Run: headless pygame with SDL's dummy video driver; simulated clock (each Clock.tick advances the game by its frame time, no real sleeping); random seed 0; keys injected as events and as key.get_pressed() state; no mouse input.
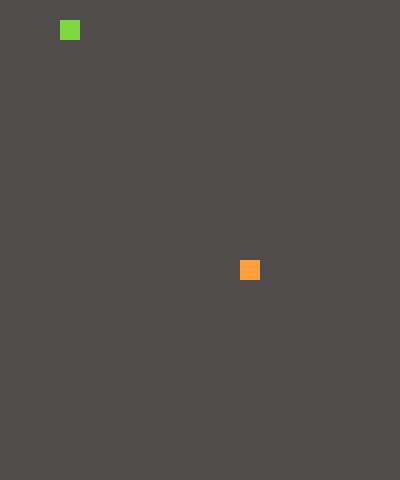
Frame 1 of 4 · flips 1–60 · no input
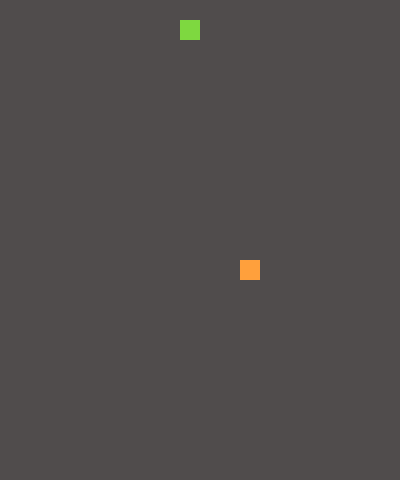
Frame 2 of 4 · flips 61–180 · tapped SPACE, RETURN · held RIGHT (→), D
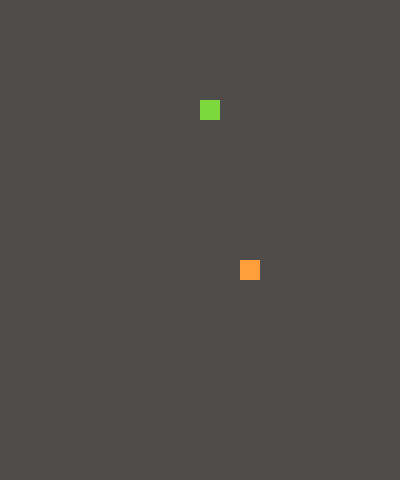
Frame 3 of 4 · flips 181–300 · held DOWN (↓), S
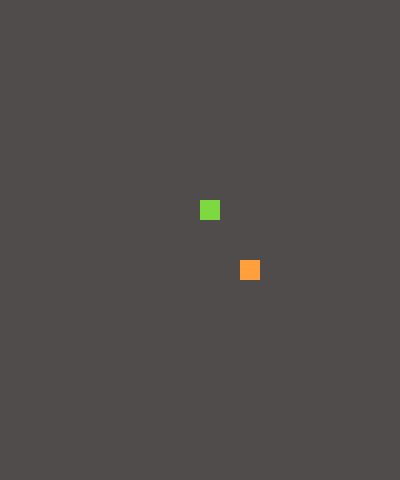
Frame 4 of 4 · flips 301–420 · held LEFT (←), A, UP (↑), W

The pygame program that drew these frames:

import pygame
import sys
import random
def comida():
    comida_pos = [random.randint(0,19)*20, random.randint(0,23)*20]
    return comida_pos
#from pygame import*
def main():
    #inicio de ventana 
    pygame.init()
    #configuraciones de ventana
    ventana=pygame.display.set_mode((400,480))
    pygame.display.set_caption("Snake")
    #colores variables
    c_ventana=((80,76,76))
    c_personaje=((126,216,64))
    c_comida=((239,232,22))
    #objetos visibles
    superficie1=pygame.Surface((400,480))
    sup1=superficie1.get_rect()
    sup1.center=(200,240)

    cuerpo_pos=[20,20]
    cuerpo=[[20,20]]

    direccion="RIGHT"
    cambio=direccion

    comida_pos=comida()
    while True:
        #velocidad del programa
        pygame.time.Clock().tick(7)
        #salida
        for event in pygame.event.get():
            if event.type == pygame.QUIT:
                sys.exit()
            if event.type == pygame.KEYDOWN:
                    if event.key == pygame.K_d:
                        cambio= "RIGHT"
                    if event.key == pygame.K_a:
                        cambio= "LEFT"
                    if event.key == pygame.K_w:
                        cambio= "UP"
                    if event.key == pygame.K_s:
                        cambio= "DOWN"

        if cambio == "RIGHT" and direccion != "LEFT":
            direccion = "RIGHT"
        if cambio == "LEFT" and direccion != "RIGHT":
            direccion = "LEFT"
        if cambio == "UP" and direccion != "DOWN":
            direccion = "UP"
        if cambio == "DOWN" and direccion != "UP":
            direccion = "DOWN"

        if direccion == "RIGHT":
            cuerpo_pos[0] += 20
        if direccion == "LEFT":
            cuerpo_pos[0] -= 20
        if direccion == "UP":
            cuerpo_pos[1] -= 20
        if direccion == "DOWN":
            cuerpo_pos[1] += 20
        cuerpo.insert(0, list(cuerpo_pos))
        if cuerpo_pos == comida_pos:
            comida_pos = comida()
        else:
            cuerpo.pop() 
        #coliciones borde
        if cuerpo_pos[0] <=0:
            cuerpo_pos[0]=380
        if cuerpo_pos[0] >=380:
            cuerpo_pos[0]=0       
        if cuerpo_pos[1] <=0:
            cuerpo_pos[1]=460
        if cuerpo_pos[1] >=460:
            cuerpo_pos[1]=0

        #display
        ventana.blit(superficie1,sup1)
        superficie1.fill(c_ventana)
        for pos in cuerpo:
            pygame.draw.rect(superficie1,c_personaje, pygame.Rect(pos[0], pos[1], 20, 20))
        
        pygame.draw.rect(superficie1, (255,160,60), pygame.Rect(comida_pos[0], comida_pos[1], 20, 20))
        pygame.display.update()

if __name__=="__main__":
    main()
